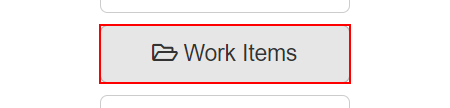
Task: Custom Library for Acme Users
Workflow: Navigate to work items

Step 1: click on the button 'Work Items' in window 'ACME System 1 - Dashboard'
